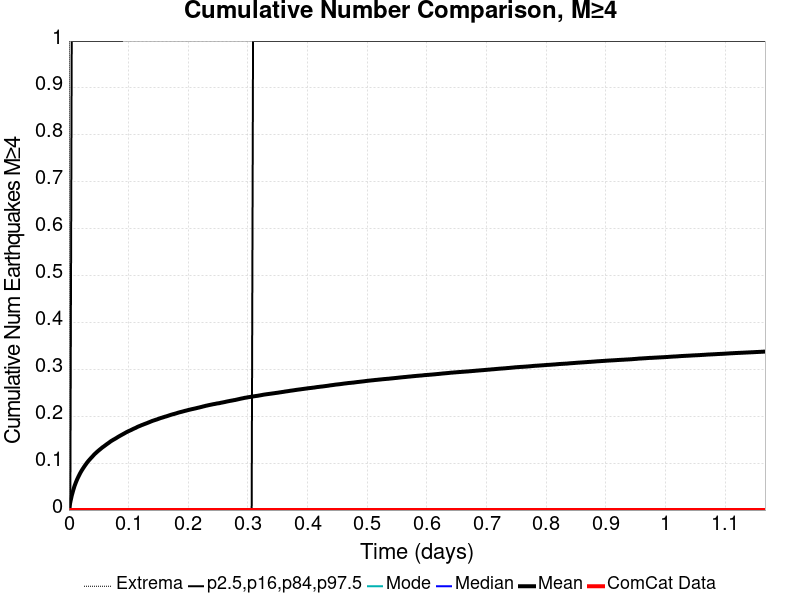

The file beside this chart, header and first rows:
Time (days), ComCat Data, Simulation Mean, Simulation Median, Simulation Mode, Simulation Minimum, Simulation Maximum, 2.5 %-ile, 16 %-ile, 84 %-ile, 97.5 %-ile
0.0, 0.0, 0.0, 0.0, 0.0, 0.0, 0.0, 0.0, 0.0, 0.0, 0.0
0.002338, 0.0, 0.01718, 0.0, 0.0, 0.0, 4.0, 0.0, 0.0, 0.0, 0.0
0.004676, 0.0, 0.03065, 0.0, 0.0, 0.0, 7.0, 0.0, 0.0, 0.0, 1.0
0.007014, 0.0, 0.04152, 0.0, 0.0, 0.0, 8.0, 0.0, 0.0, 0.0, 1.0
0.009352, 0.0, 0.05121, 0.0, 0.0, 0.0, 8.0, 0.0, 0.0, 0.0, 1.0
0.01169, 0.0, 0.05913, 0.0, 0.0, 0.0, 8.0, 0.0, 0.0, 0.0, 1.0
0.01403, 0.0, 0.06624, 0.0, 0.0, 0.0, 8.0, 0.0, 0.0, 0.0, 1.0
0.01637, 0.0, 0.07249, 0.0, 0.0, 0.0, 9.0, 0.0, 0.0, 0.0, 1.0
0.0187, 0.0, 0.07834, 0.0, 0.0, 0.0, 10.0, 0.0, 0.0, 0.0, 1.0
0.02104, 0.0, 0.08358, 0.0, 0.0, 0.0, 12.0, 0.0, 0.0, 0.0, 1.0
0.02338, 0.0, 0.08831, 0.0, 0.0, 0.0, 14.0, 0.0, 0.0, 0.0, 1.0
0.02572, 0.0, 0.09283, 0.0, 0.0, 0.0, 16.0, 0.0, 0.0, 0.0, 1.0
0.02806, 0.0, 0.09705, 0.0, 0.0, 0.0, 16.0, 0.0, 0.0, 0.0, 1.0
0.0304, 0.0, 0.1012, 0.0, 0.0, 0.0, 16.0, 0.0, 0.0, 0.0, 1.0
0.03273, 0.0, 0.1049, 0.0, 0.0, 0.0, 18.0, 0.0, 0.0, 0.0, 1.0
0.03507, 0.0, 0.1082, 0.0, 0.0, 0.0, 18.0, 0.0, 0.0, 0.0, 1.0
0.03741, 0.0, 0.1115, 0.0, 0.0, 0.0, 19.0, 0.0, 0.0, 0.0, 1.0
0.03975, 0.0, 0.1147, 0.0, 0.0, 0.0, 19.0, 0.0, 0.0, 0.0, 1.0
0.04209, 0.0, 0.118, 0.0, 0.0, 0.0, 20.0, 0.0, 0.0, 0.0, 1.0
0.04442, 0.0, 0.1209, 0.0, 0.0, 0.0, 20.0, 0.0, 0.0, 0.0, 1.0
0.04676, 0.0, 0.1236, 0.0, 0.0, 0.0, 20.0, 0.0, 0.0, 0.0, 1.0
0.0491, 0.0, 0.1263, 0.0, 0.0, 0.0, 20.0, 0.0, 0.0, 0.0, 1.0
0.05144, 0.0, 0.1287, 0.0, 0.0, 0.0, 21.0, 0.0, 0.0, 0.0, 1.0
0.05378, 0.0, 0.1311, 0.0, 0.0, 0.0, 22.0, 0.0, 0.0, 0.0, 1.0
0.05611, 0.0, 0.1336, 0.0, 0.0, 0.0, 22.0, 0.0, 0.0, 0.0, 1.0
0.05845, 0.0, 0.1357, 0.0, 0.0, 0.0, 22.0, 0.0, 0.0, 0.0, 1.0
0.06079, 0.0, 0.1379, 0.0, 0.0, 0.0, 22.0, 0.0, 0.0, 0.0, 1.0
0.06313, 0.0, 0.1402, 0.0, 0.0, 0.0, 23.0, 0.0, 0.0, 0.0, 1.0
0.06547, 0.0, 0.1422, 0.0, 0.0, 0.0, 24.0, 0.0, 0.0, 0.0, 1.0
0.06781, 0.0, 0.1444, 0.0, 0.0, 0.0, 24.0, 0.0, 0.0, 0.0, 1.0
0.07014, 0.0, 0.1467, 0.0, 0.0, 0.0, 25.0, 0.0, 0.0, 0.0, 1.0
0.07248, 0.0, 0.1484, 0.0, 0.0, 0.0, 26.0, 0.0, 0.0, 0.0, 1.0
0.07482, 0.0, 0.1502, 0.0, 0.0, 0.0, 26.0, 0.0, 0.0, 0.0, 1.0
0.07716, 0.0, 0.1519, 0.0, 0.0, 0.0, 26.0, 0.0, 0.0, 0.0, 1.0
0.0795, 0.0, 0.1536, 0.0, 0.0, 0.0, 26.0, 0.0, 0.0, 0.0, 1.0
0.08183, 0.0, 0.1555, 0.0, 0.0, 0.0, 26.0, 0.0, 0.0, 0.0, 1.0
0.08417, 0.0, 0.1573, 0.0, 0.0, 0.0, 26.0, 0.0, 0.0, 0.0, 1.0
0.08651, 0.0, 0.159, 0.0, 0.0, 0.0, 26.0, 0.0, 0.0, 0.0, 1.0
0.08885, 0.0, 0.1606, 0.0, 0.0, 0.0, 26.0, 0.0, 0.0, 0.0, 1.0
0.09119, 0.0, 0.1623, 0.0, 0.0, 0.0, 28.0, 0.0, 0.0, 0.0, 2.0
0.09352, 0.0, 0.1639, 0.0, 0.0, 0.0, 29.0, 0.0, 0.0, 0.0, 2.0
0.09586, 0.0, 0.1656, 0.0, 0.0, 0.0, 29.0, 0.0, 0.0, 0.0, 2.0
0.0982, 0.0, 0.1671, 0.0, 0.0, 0.0, 29.0, 0.0, 0.0, 0.0, 2.0
0.1005, 0.0, 0.1686, 0.0, 0.0, 0.0, 29.0, 0.0, 0.0, 0.0, 2.0
0.1029, 0.0, 0.1699, 0.0, 0.0, 0.0, 30.0, 0.0, 0.0, 0.0, 2.0
0.1052, 0.0, 0.1713, 0.0, 0.0, 0.0, 30.0, 0.0, 0.0, 0.0, 2.0
0.1076, 0.0, 0.1729, 0.0, 0.0, 0.0, 30.0, 0.0, 0.0, 0.0, 2.0
0.1099, 0.0, 0.1742, 0.0, 0.0, 0.0, 30.0, 0.0, 0.0, 0.0, 2.0
0.1122, 0.0, 0.1755, 0.0, 0.0, 0.0, 30.0, 0.0, 0.0, 0.0, 2.0
0.1146, 0.0, 0.1771, 0.0, 0.0, 0.0, 31.0, 0.0, 0.0, 0.0, 2.0
0.1169, 0.0, 0.1784, 0.0, 0.0, 0.0, 31.0, 0.0, 0.0, 0.0, 2.0
0.1192, 0.0, 0.1796, 0.0, 0.0, 0.0, 31.0, 0.0, 0.0, 0.0, 2.0
0.1216, 0.0, 0.1809, 0.0, 0.0, 0.0, 31.0, 0.0, 0.0, 0.0, 2.0
0.1239, 0.0, 0.182, 0.0, 0.0, 0.0, 32.0, 0.0, 0.0, 0.0, 2.0
0.1263, 0.0, 0.1832, 0.0, 0.0, 0.0, 32.0, 0.0, 0.0, 0.0, 2.0
0.1286, 0.0, 0.1843, 0.0, 0.0, 0.0, 32.0, 0.0, 0.0, 0.0, 2.0
0.1309, 0.0, 0.1855, 0.0, 0.0, 0.0, 32.0, 0.0, 0.0, 0.0, 2.0
0.1333, 0.0, 0.1867, 0.0, 0.0, 0.0, 32.0, 0.0, 0.0, 0.0, 2.0
0.1356, 0.0, 0.1879, 0.0, 0.0, 0.0, 32.0, 0.0, 0.0, 0.0, 2.0
0.1379, 0.0, 0.1891, 0.0, 0.0, 0.0, 32.0, 0.0, 0.0, 0.0, 2.0
... 440 more rows
